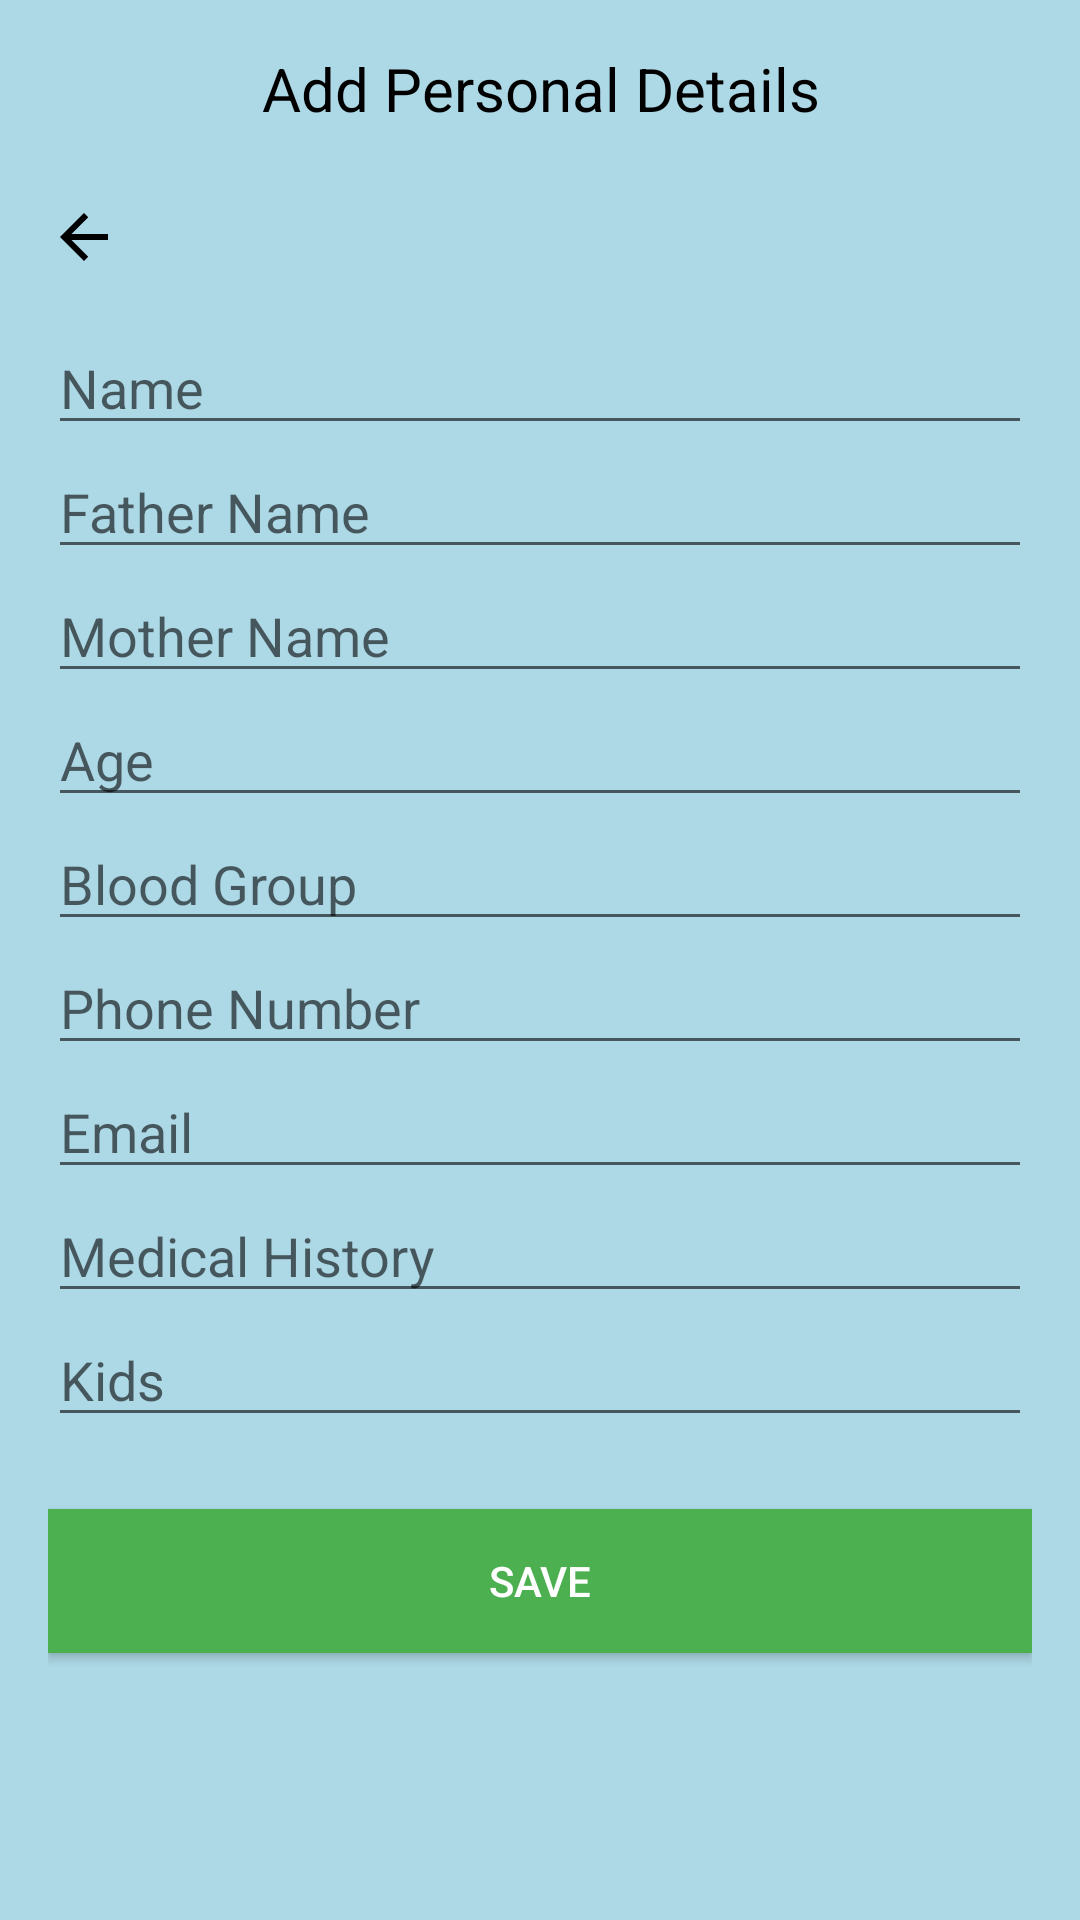

Android layout source for this screen:
<!-- AndroidManifest.xml: application theme Theme.Hospital -->
<!-- res/layout/activity_user.xml -->
<?xml version="1.0" encoding="utf-8"?>
<LinearLayout xmlns:android="http://schemas.android.com/apk/res/android"
    android:layout_width="match_parent"
    android:layout_height="match_parent"
    android:orientation="vertical"
    android:padding="16dp"
    android:id="@+id/linearLayout"
    android:background="@color/blue"> 

    
    <TextView
        android:id="@+id/textViewHeading"
        android:layout_width="match_parent"
        android:layout_height="wrap_content"
        android:text="Add Personal Details"
        android:textSize="20sp"
        android:textColor="@android:color/black"
        android:gravity="center"
        android:layout_marginBottom="24dp"/>

    
    <ImageView
        android:id="@+id/imageViewBack"
        android:layout_width="wrap_content"
        android:layout_height="wrap_content"
        android:src="@drawable/ic_arrow_back"

        android:contentDescription="Back"
        android:layout_marginBottom="16dp"
        android:layout_gravity="start" />

    
    <EditText
        android:id="@+id/editTextName"
        android:layout_width="match_parent"
        android:layout_height="wrap_content"
        android:hint="Name"
        android:textColor="@android:color/black"/>

    
    <EditText
        android:id="@+id/editTextFatherName"
        android:layout_width="match_parent"
        android:layout_height="wrap_content"
        android:hint="Father Name"
        android:textColor="@android:color/black"/>

    
    <EditText
        android:id="@+id/editTextMotherName"
        android:layout_width="match_parent"
        android:layout_height="wrap_content"
        android:hint="Mother Name"
        android:textColor="@android:color/black"/>

    
    <EditText
        android:id="@+id/editTextAge"
        android:layout_width="match_parent"
        android:layout_height="wrap_content"
        android:hint="Age"
        android:inputType="number"
        android:textColor="@android:color/black"/>

    
    <EditText
        android:id="@+id/editTextBloodGroup"
        android:layout_width="match_parent"
        android:layout_height="wrap_content"
        android:hint="Blood Group"
        android:textColor="@android:color/black"/>

    
    <EditText
        android:id="@+id/editTextPhone"
        android:layout_width="match_parent"
        android:layout_height="wrap_content"
        android:hint="Phone Number"
        android:inputType="phone"
        android:textColor="@android:color/black"/>

    
    <EditText
        android:id="@+id/editTextEmail"
        android:layout_width="match_parent"
        android:layout_height="wrap_content"
        android:hint="Email"
        android:inputType="textEmailAddress"
        android:textColor="@android:color/black"/>

    
    <EditText
        android:id="@+id/editTextMedicalHistory"
        android:layout_width="match_parent"
        android:layout_height="wrap_content"
        android:hint="Medical History"
        android:textColor="@android:color/black"/>

    
    <EditText
        android:id="@+id/editTextKids"
        android:layout_width="match_parent"
        android:layout_height="wrap_content"
        android:hint="Kids"
        android:textColor="@android:color/black"/>

    
    <Button
        android:id="@+id/buttonSave"
        android:layout_width="match_parent"
        android:layout_height="wrap_content"
        android:text="Save"
        android:background="@color/green"
        android:textColor="@android:color/white"
        android:layout_marginTop="24dp"/>
</LinearLayout>
<!-- resources referenced by this layout -->
<resources>
  <color name="blue">#ADD8E6</color>
  <color name="green">#4CAF50</color>
  <!-- drawable ic_arrow_back (drawable) -->
  <vector xmlns:android="http://schemas.android.com/apk/res/android"
      android:autoMirrored="true"
      android:height="24dp"
      android:width="24dp"
      android:viewportWidth="24"
      android:viewportHeight="24"
      android:tint="@color/black"> 
  
      <path
          android:fillColor="@color/black"
      android:pathData="M20,11H7.83l5.59,-5.59L12,4l-8,8 8,8 1.41,-1.41L7.83,13H20v-2z"/>
  
  </vector>
  <style name="Theme.Hospital" parent="Base.Theme.Hospital" />
  <color name="black">#FF000000</color>
  <style name="Base.Theme.Hospital" parent="Theme.AppCompat.DayNight.DarkActionBar">
          
          
      </style>
</resources>
